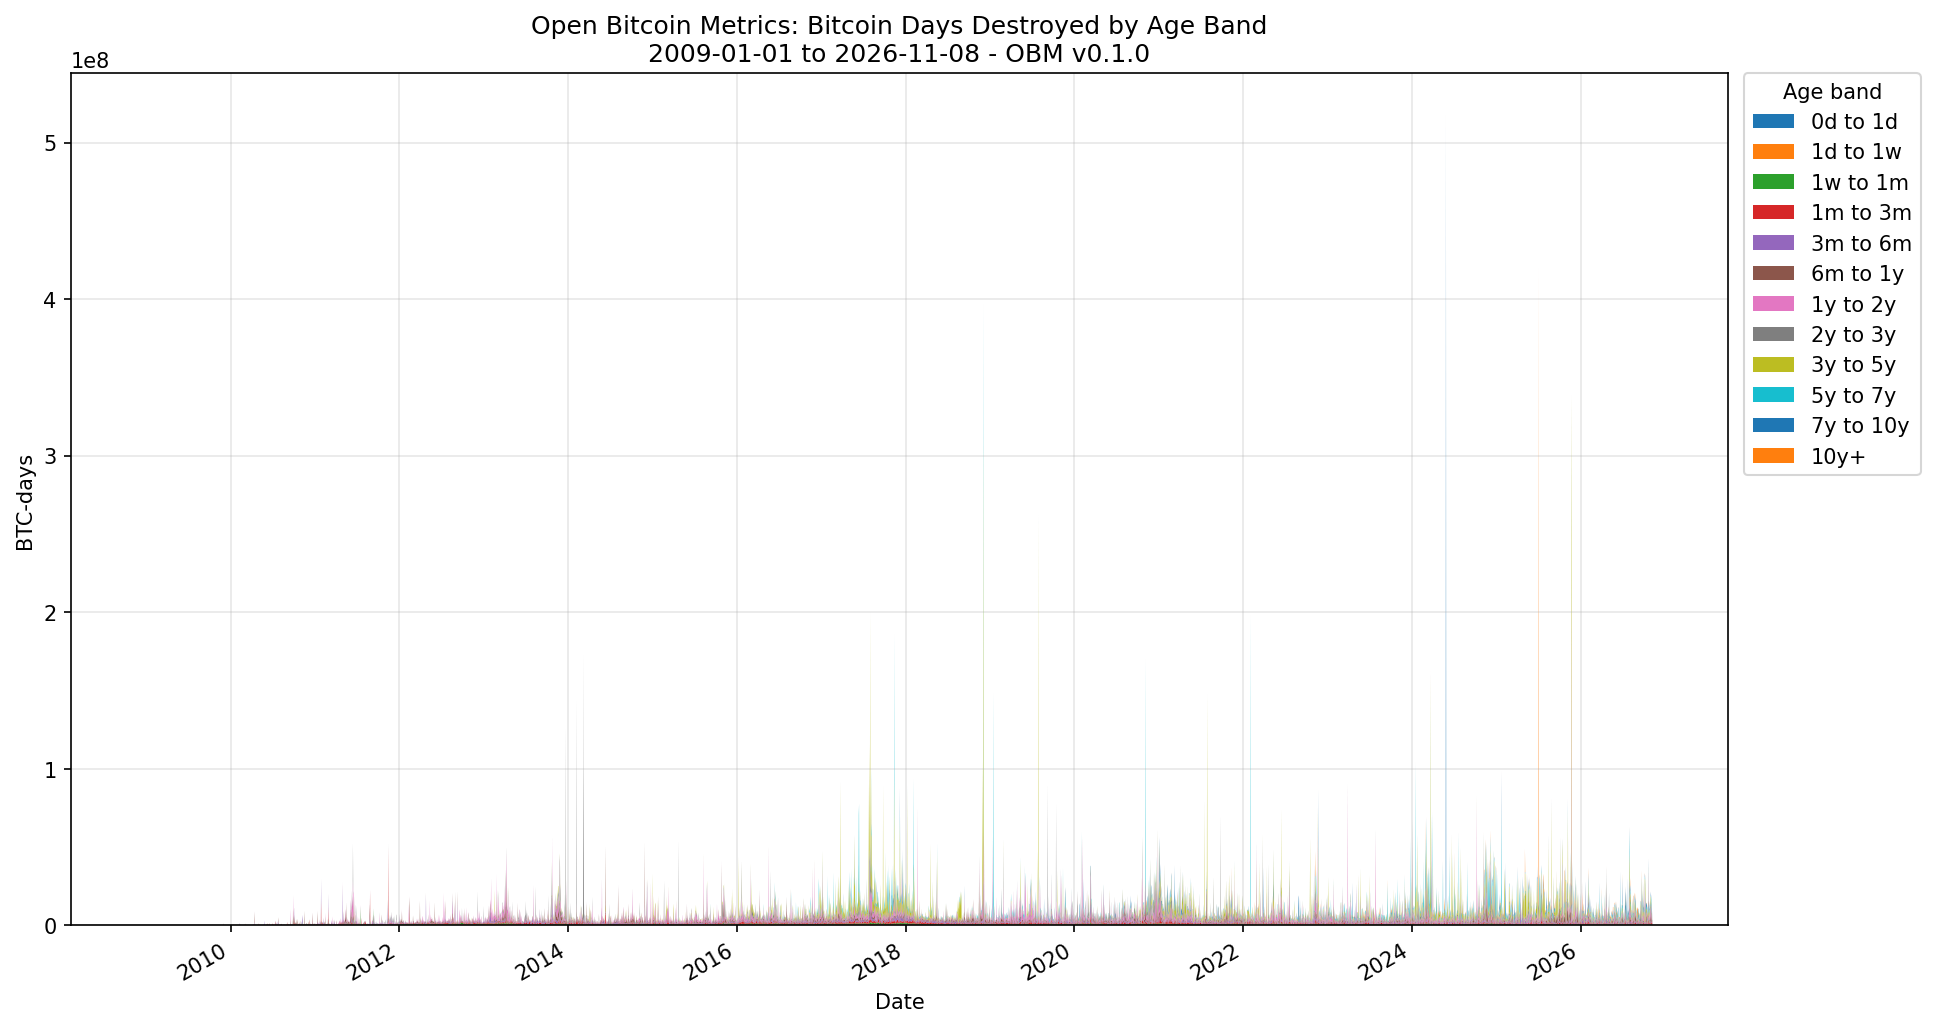

Source data for this figure (header and first rows):
date, series_id, cdd_0d_1d_btcxdays, cdd_1d_1w_btcxdays, cdd_1w_1m_btcxdays, cdd_1m_3m_btcxdays, cdd_3m_6m_btcxdays, cdd_6m_1y_btcxdays, cdd_1y_2y_btcxdays, cdd_2y_3y_btcxdays, cdd_3y_5y_btcxdays, cdd_5y_7y_btcxdays, cdd_7y_10y_btcxdays, cdd_10y_plus_btcxdays, unit, frequency, release_version
2009-01-01, obm_cdd_age_band_btcxdays_daily, 0.000000000000, 0.000000000000, 0.000000000000, 0.000000000000, 0.000000000000, 0.000000000000, 0.000000000000, 0.000000000000, 0.000000000000, 0.000000000000, 0.000000000000, 0.000000000000, BTC-days, daily, OBM v0.1.0
2009-01-02, obm_cdd_age_band_btcxdays_daily, 0.000000000000, 0.000000000000, 0.000000000000, 0.000000000000, 0.000000000000, 0.000000000000, 0.000000000000, 0.000000000000, 0.000000000000, 0.000000000000, 0.000000000000, 0.000000000000, BTC-days, daily, OBM v0.1.0
2009-01-03, obm_cdd_age_band_btcxdays_daily, 0.000000000000, 0.000000000000, 0.000000000000, 0.000000000000, 0.000000000000, 0.000000000000, 0.000000000000, 0.000000000000, 0.000000000000, 0.000000000000, 0.000000000000, 0.000000000000, BTC-days, daily, OBM v0.1.0
2009-01-04, obm_cdd_age_band_btcxdays_daily, 0.000000000000, 0.000000000000, 0.000000000000, 0.000000000000, 0.000000000000, 0.000000000000, 0.000000000000, 0.000000000000, 0.000000000000, 0.000000000000, 0.000000000000, 0.000000000000, BTC-days, daily, OBM v0.1.0
2009-01-05, obm_cdd_age_band_btcxdays_daily, 0.000000000000, 0.000000000000, 0.000000000000, 0.000000000000, 0.000000000000, 0.000000000000, 0.000000000000, 0.000000000000, 0.000000000000, 0.000000000000, 0.000000000000, 0.000000000000, BTC-days, daily, OBM v0.1.0
2009-01-06, obm_cdd_age_band_btcxdays_daily, 0.000000000000, 0.000000000000, 0.000000000000, 0.000000000000, 0.000000000000, 0.000000000000, 0.000000000000, 0.000000000000, 0.000000000000, 0.000000000000, 0.000000000000, 0.000000000000, BTC-days, daily, OBM v0.1.0
2009-01-07, obm_cdd_age_band_btcxdays_daily, 0.000000000000, 0.000000000000, 0.000000000000, 0.000000000000, 0.000000000000, 0.000000000000, 0.000000000000, 0.000000000000, 0.000000000000, 0.000000000000, 0.000000000000, 0.000000000000, BTC-days, daily, OBM v0.1.0
2009-01-08, obm_cdd_age_band_btcxdays_daily, 0.000000000000, 0.000000000000, 0.000000000000, 0.000000000000, 0.000000000000, 0.000000000000, 0.000000000000, 0.000000000000, 0.000000000000, 0.000000000000, 0.000000000000, 0.000000000000, BTC-days, daily, OBM v0.1.0
2009-01-09, obm_cdd_age_band_btcxdays_daily, 0.000000000000, 0.000000000000, 0.000000000000, 0.000000000000, 0.000000000000, 0.000000000000, 0.000000000000, 0.000000000000, 0.000000000000, 0.000000000000, 0.000000000000, 0.000000000000, BTC-days, daily, OBM v0.1.0
2009-01-10, obm_cdd_age_band_btcxdays_daily, 0.000000000000, 0.000000000000, 0.000000000000, 0.000000000000, 0.000000000000, 0.000000000000, 0.000000000000, 0.000000000000, 0.000000000000, 0.000000000000, 0.000000000000, 0.000000000000, BTC-days, daily, OBM v0.1.0
2009-01-11, obm_cdd_age_band_btcxdays_daily, 0.000000000000, 0.000000000000, 0.000000000000, 0.000000000000, 0.000000000000, 0.000000000000, 0.000000000000, 0.000000000000, 0.000000000000, 0.000000000000, 0.000000000000, 0.000000000000, BTC-days, daily, OBM v0.1.0
2009-01-12, obm_cdd_age_band_btcxdays_daily, 20.99, 149.2, 0.000000000000, 0.000000000000, 0.000000000000, 0.000000000000, 0.000000000000, 0.000000000000, 0.000000000000, 0.000000000000, 0.000000000000, 0.000000000000, BTC-days, daily, OBM v0.1.0
2009-01-13, obm_cdd_age_band_btcxdays_daily, 0.000000000000, 0.000000000000, 0.000000000000, 0.000000000000, 0.000000000000, 0.000000000000, 0.000000000000, 0.000000000000, 0.000000000000, 0.000000000000, 0.000000000000, 0.000000000000, BTC-days, daily, OBM v0.1.0
2009-01-14, obm_cdd_age_band_btcxdays_daily, 0.000000000000, 76.67, 0.000000000000, 0.000000000000, 0.000000000000, 0.000000000000, 0.000000000000, 0.000000000000, 0.000000000000, 0.000000000000, 0.000000000000, 0.000000000000, BTC-days, daily, OBM v0.1.0
2009-01-15, obm_cdd_age_band_btcxdays_daily, 4.547, 674.7, 0.000000000000, 0.000000000000, 0.000000000000, 0.000000000000, 0.000000000000, 0.000000000000, 0.000000000000, 0.000000000000, 0.000000000000, 0.000000000000, BTC-days, daily, OBM v0.1.0
2009-01-16, obm_cdd_age_band_btcxdays_daily, 0.000000000000, 408.7, 0.000000000000, 0.000000000000, 0.000000000000, 0.000000000000, 0.000000000000, 0.000000000000, 0.000000000000, 0.000000000000, 0.000000000000, 0.000000000000, BTC-days, daily, OBM v0.1.0
2009-01-17, obm_cdd_age_band_btcxdays_daily, 0.000000000000, 0.000000000000, 0.000000000000, 0.000000000000, 0.000000000000, 0.000000000000, 0.000000000000, 0.000000000000, 0.000000000000, 0.000000000000, 0.000000000000, 0.000000000000, BTC-days, daily, OBM v0.1.0
2009-01-18, obm_cdd_age_band_btcxdays_daily, 0.000000000000, 336.1, 0.000000000000, 0.000000000000, 0.000000000000, 0.000000000000, 0.000000000000, 0.000000000000, 0.000000000000, 0.000000000000, 0.000000000000, 0.000000000000, BTC-days, daily, OBM v0.1.0
2009-01-19, obm_cdd_age_band_btcxdays_daily, 0.000000000000, 3080, 0.000000000000, 0.000000000000, 0.000000000000, 0.000000000000, 0.000000000000, 0.000000000000, 0.000000000000, 0.000000000000, 0.000000000000, 0.000000000000, BTC-days, daily, OBM v0.1.0
2009-01-20, obm_cdd_age_band_btcxdays_daily, 0.000000000000, 1507, 0.000000000000, 0.000000000000, 0.000000000000, 0.000000000000, 0.000000000000, 0.000000000000, 0.000000000000, 0.000000000000, 0.000000000000, 0.000000000000, BTC-days, daily, OBM v0.1.0
2009-01-21, obm_cdd_age_band_btcxdays_daily, 0.000000000000, 352.5, 0.000000000000, 0.000000000000, 0.000000000000, 0.000000000000, 0.000000000000, 0.000000000000, 0.000000000000, 0.000000000000, 0.000000000000, 0.000000000000, BTC-days, daily, OBM v0.1.0
2009-01-22, obm_cdd_age_band_btcxdays_daily, 0.000000000000, 1172, 795.9, 0.000000000000, 0.000000000000, 0.000000000000, 0.000000000000, 0.000000000000, 0.000000000000, 0.000000000000, 0.000000000000, 0.000000000000, BTC-days, daily, OBM v0.1.0
2009-01-23, obm_cdd_age_band_btcxdays_daily, 0.000000000000, 1226, 408.7, 0.000000000000, 0.000000000000, 0.000000000000, 0.000000000000, 0.000000000000, 0.000000000000, 0.000000000000, 0.000000000000, 0.000000000000, BTC-days, daily, OBM v0.1.0
2009-01-24, obm_cdd_age_band_btcxdays_daily, 0.000000000000, 2365, 0.000000000000, 0.000000000000, 0.000000000000, 0.000000000000, 0.000000000000, 0.000000000000, 0.000000000000, 0.000000000000, 0.000000000000, 0.000000000000, BTC-days, daily, OBM v0.1.0
2009-01-25, obm_cdd_age_band_btcxdays_daily, 0.000000000000, 88.85, 0.000000000000, 0.000000000000, 0.000000000000, 0.000000000000, 0.000000000000, 0.000000000000, 0.000000000000, 0.000000000000, 0.000000000000, 0.000000000000, BTC-days, daily, OBM v0.1.0
2009-01-26, obm_cdd_age_band_btcxdays_daily, 0.000000000000, 3059, 0.000000000000, 0.000000000000, 0.000000000000, 0.000000000000, 0.000000000000, 0.000000000000, 0.000000000000, 0.000000000000, 0.000000000000, 0.000000000000, BTC-days, daily, OBM v0.1.0
2009-01-27, obm_cdd_age_band_btcxdays_daily, 0.000000000000, 281.2, 0.000000000000, 0.000000000000, 0.000000000000, 0.000000000000, 0.000000000000, 0.000000000000, 0.000000000000, 0.000000000000, 0.000000000000, 0.000000000000, BTC-days, daily, OBM v0.1.0
2009-01-28, obm_cdd_age_band_btcxdays_daily, 0.000000000000, 0.000000000000, 0.000000000000, 0.000000000000, 0.000000000000, 0.000000000000, 0.000000000000, 0.000000000000, 0.000000000000, 0.000000000000, 0.000000000000, 0.000000000000, BTC-days, daily, OBM v0.1.0
2009-01-29, obm_cdd_age_band_btcxdays_daily, 0.000000000000, 1499, 0.000000000000, 0.000000000000, 0.000000000000, 0.000000000000, 0.000000000000, 0.000000000000, 0.000000000000, 0.000000000000, 0.000000000000, 0.000000000000, BTC-days, daily, OBM v0.1.0
2009-01-30, obm_cdd_age_band_btcxdays_daily, 0.000000000000, 0.000000000000, 0.000000000000, 0.000000000000, 0.000000000000, 0.000000000000, 0.000000000000, 0.000000000000, 0.000000000000, 0.000000000000, 0.000000000000, 0.000000000000, BTC-days, daily, OBM v0.1.0
2009-01-31, obm_cdd_age_band_btcxdays_daily, 0.000000000000, 0.000000000000, 12311, 0.000000000000, 0.000000000000, 0.000000000000, 0.000000000000, 0.000000000000, 0.000000000000, 0.000000000000, 0.000000000000, 0.000000000000, BTC-days, daily, OBM v0.1.0
2009-02-01, obm_cdd_age_band_btcxdays_daily, 0.000000000000, 115.1, 0.000000000000, 0.000000000000, 0.000000000000, 0.000000000000, 0.000000000000, 0.000000000000, 0.000000000000, 0.000000000000, 0.000000000000, 0.000000000000, BTC-days, daily, OBM v0.1.0
2009-02-02, obm_cdd_age_band_btcxdays_daily, 0.000000000000, 0.000000000000, 868.1, 0.000000000000, 0.000000000000, 0.000000000000, 0.000000000000, 0.000000000000, 0.000000000000, 0.000000000000, 0.000000000000, 0.000000000000, BTC-days, daily, OBM v0.1.0
2009-02-03, obm_cdd_age_band_btcxdays_daily, 0.7699, 221.9, 658.5, 0.000000000000, 0.000000000000, 0.000000000000, 0.000000000000, 0.000000000000, 0.000000000000, 0.000000000000, 0.000000000000, 0.000000000000, BTC-days, daily, OBM v0.1.0
2009-02-04, obm_cdd_age_band_btcxdays_daily, 0.000000000000, 0.000000000000, 0.000000000000, 0.000000000000, 0.000000000000, 0.000000000000, 0.000000000000, 0.000000000000, 0.000000000000, 0.000000000000, 0.000000000000, 0.000000000000, BTC-days, daily, OBM v0.1.0
2009-02-05, obm_cdd_age_band_btcxdays_daily, 0.000000000000, 0.000000000000, 0.000000000000, 0.000000000000, 0.000000000000, 0.000000000000, 0.000000000000, 0.000000000000, 0.000000000000, 0.000000000000, 0.000000000000, 0.000000000000, BTC-days, daily, OBM v0.1.0
2009-02-06, obm_cdd_age_band_btcxdays_daily, 0.000000000000, 0.000000000000, 0.000000000000, 0.000000000000, 0.000000000000, 0.000000000000, 0.000000000000, 0.000000000000, 0.000000000000, 0.000000000000, 0.000000000000, 0.000000000000, BTC-days, daily, OBM v0.1.0
2009-02-07, obm_cdd_age_band_btcxdays_daily, 0.000000000000, 1676, 9310, 0.000000000000, 0.000000000000, 0.000000000000, 0.000000000000, 0.000000000000, 0.000000000000, 0.000000000000, 0.000000000000, 0.000000000000, BTC-days, daily, OBM v0.1.0
2009-02-08, obm_cdd_age_band_btcxdays_daily, 0.000000000000, 0.000000000000, 7863, 0.000000000000, 0.000000000000, 0.000000000000, 0.000000000000, 0.000000000000, 0.000000000000, 0.000000000000, 0.000000000000, 0.000000000000, BTC-days, daily, OBM v0.1.0
2009-02-09, obm_cdd_age_band_btcxdays_daily, 0.000000000000, 4820, 8803, 0.000000000000, 0.000000000000, 0.000000000000, 0.000000000000, 0.000000000000, 0.000000000000, 0.000000000000, 0.000000000000, 0.000000000000, BTC-days, daily, OBM v0.1.0
2009-02-10, obm_cdd_age_band_btcxdays_daily, 0.000000000000, 0.000000000000, 0.000000000000, 0.000000000000, 0.000000000000, 0.000000000000, 0.000000000000, 0.000000000000, 0.000000000000, 0.000000000000, 0.000000000000, 0.000000000000, BTC-days, daily, OBM v0.1.0
2009-02-11, obm_cdd_age_band_btcxdays_daily, 143.9, 1054, 0.317, 0.000000000000, 0.000000000000, 0.000000000000, 0.000000000000, 0.000000000000, 0.000000000000, 0.000000000000, 0.000000000000, 0.000000000000, BTC-days, daily, OBM v0.1.0
2009-02-12, obm_cdd_age_band_btcxdays_daily, 0.000000000000, 0.000000000000, 0.000000000000, 0.000000000000, 0.000000000000, 0.000000000000, 0.000000000000, 0.000000000000, 0.000000000000, 0.000000000000, 0.000000000000, 0.000000000000, BTC-days, daily, OBM v0.1.0
2009-02-13, obm_cdd_age_band_btcxdays_daily, 0.000000000000, 0.000000000000, 0.000000000000, 0.000000000000, 0.000000000000, 0.000000000000, 0.000000000000, 0.000000000000, 0.000000000000, 0.000000000000, 0.000000000000, 0.000000000000, BTC-days, daily, OBM v0.1.0
2009-02-14, obm_cdd_age_band_btcxdays_daily, 0.000000000000, 0.000000000000, 0.000000000000, 0.000000000000, 0.000000000000, 0.000000000000, 0.000000000000, 0.000000000000, 0.000000000000, 0.000000000000, 0.000000000000, 0.000000000000, BTC-days, daily, OBM v0.1.0
2009-02-15, obm_cdd_age_band_btcxdays_daily, 7.249, 793.1, 2900, 0.000000000000, 0.000000000000, 0.000000000000, 0.000000000000, 0.000000000000, 0.000000000000, 0.000000000000, 0.000000000000, 0.000000000000, BTC-days, daily, OBM v0.1.0
2009-02-16, obm_cdd_age_band_btcxdays_daily, 0.000000000000, 4034, 2290, 0.000000000000, 0.000000000000, 0.000000000000, 0.000000000000, 0.000000000000, 0.000000000000, 0.000000000000, 0.000000000000, 0.000000000000, BTC-days, daily, OBM v0.1.0
2009-02-17, obm_cdd_age_band_btcxdays_daily, 0.000000000000, 0.000000000000, 0.000000000000, 0.000000000000, 0.000000000000, 0.000000000000, 0.000000000000, 0.000000000000, 0.000000000000, 0.000000000000, 0.000000000000, 0.000000000000, BTC-days, daily, OBM v0.1.0
2009-02-18, obm_cdd_age_band_btcxdays_daily, 0.000000000000, 0.000000000000, 0.000000000000, 0.000000000000, 0.000000000000, 0.000000000000, 0.000000000000, 0.000000000000, 0.000000000000, 0.000000000000, 0.000000000000, 0.000000000000, BTC-days, daily, OBM v0.1.0
2009-02-19, obm_cdd_age_band_btcxdays_daily, 0.000000000000, 2020, 544.6, 0.000000000000, 0.000000000000, 0.000000000000, 0.000000000000, 0.000000000000, 0.000000000000, 0.000000000000, 0.000000000000, 0.000000000000, BTC-days, daily, OBM v0.1.0
2009-02-20, obm_cdd_age_band_btcxdays_daily, 0.000000000000, 0.000000000000, 0.000000000000, 0.000000000000, 0.000000000000, 0.000000000000, 0.000000000000, 0.000000000000, 0.000000000000, 0.000000000000, 0.000000000000, 0.000000000000, BTC-days, daily, OBM v0.1.0
2009-02-21, obm_cdd_age_band_btcxdays_daily, 0.000000000000, 0.000000000000, 0.000000000000, 0.000000000000, 0.000000000000, 0.000000000000, 0.000000000000, 0.000000000000, 0.000000000000, 0.000000000000, 0.000000000000, 0.000000000000, BTC-days, daily, OBM v0.1.0
2009-02-22, obm_cdd_age_band_btcxdays_daily, 3.206, 1615, 365, 0.000000000000, 0.000000000000, 0.000000000000, 0.000000000000, 0.000000000000, 0.000000000000, 0.000000000000, 0.000000000000, 0.000000000000, BTC-days, daily, OBM v0.1.0
2009-02-23, obm_cdd_age_band_btcxdays_daily, 0.000000000000, 0.000000000000, 0.000000000000, 0.000000000000, 0.000000000000, 0.000000000000, 0.000000000000, 0.000000000000, 0.000000000000, 0.000000000000, 0.000000000000, 0.000000000000, BTC-days, daily, OBM v0.1.0
2009-02-24, obm_cdd_age_band_btcxdays_daily, 0.000000000000, 0.000000000000, 0.000000000000, 0.000000000000, 0.000000000000, 0.000000000000, 0.000000000000, 0.000000000000, 0.000000000000, 0.000000000000, 0.000000000000, 0.000000000000, BTC-days, daily, OBM v0.1.0
2009-02-25, obm_cdd_age_band_btcxdays_daily, 0.000000000000, 0.000000000000, 0.000000000000, 0.000000000000, 0.000000000000, 0.000000000000, 0.000000000000, 0.000000000000, 0.000000000000, 0.000000000000, 0.000000000000, 0.000000000000, BTC-days, daily, OBM v0.1.0
2009-02-26, obm_cdd_age_band_btcxdays_daily, 0.000000000000, 0.000000000000, 0.000000000000, 0.000000000000, 0.000000000000, 0.000000000000, 0.000000000000, 0.000000000000, 0.000000000000, 0.000000000000, 0.000000000000, 0.000000000000, BTC-days, daily, OBM v0.1.0
2009-02-27, obm_cdd_age_band_btcxdays_daily, 0.000000000000, 5816, 4128, 0.000000000000, 0.000000000000, 0.000000000000, 0.000000000000, 0.000000000000, 0.000000000000, 0.000000000000, 0.000000000000, 0.000000000000, BTC-days, daily, OBM v0.1.0
2009-02-28, obm_cdd_age_band_btcxdays_daily, 0.000000000000, 1337, 0.000000000000, 0.000000000000, 0.000000000000, 0.000000000000, 0.000000000000, 0.000000000000, 0.000000000000, 0.000000000000, 0.000000000000, 0.000000000000, BTC-days, daily, OBM v0.1.0
2009-03-01, obm_cdd_age_band_btcxdays_daily, 0.000000000000, 0.000000000000, 0.000000000000, 0.000000000000, 0.000000000000, 0.000000000000, 0.000000000000, 0.000000000000, 0.000000000000, 0.000000000000, 0.000000000000, 0.000000000000, BTC-days, daily, OBM v0.1.0
... 6,461 more rows
